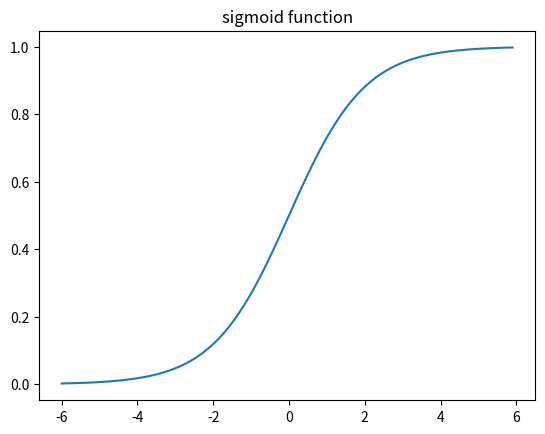

Recreate this plot in Python.
import numpy as np
import matplotlib.pyplot as plt

t= np.arange(-6, 6, 0.1)
s=1/(1+(np.e**(-t)))

plt.plot(t,s)
plt.title("sigmoid function")
plt.show()